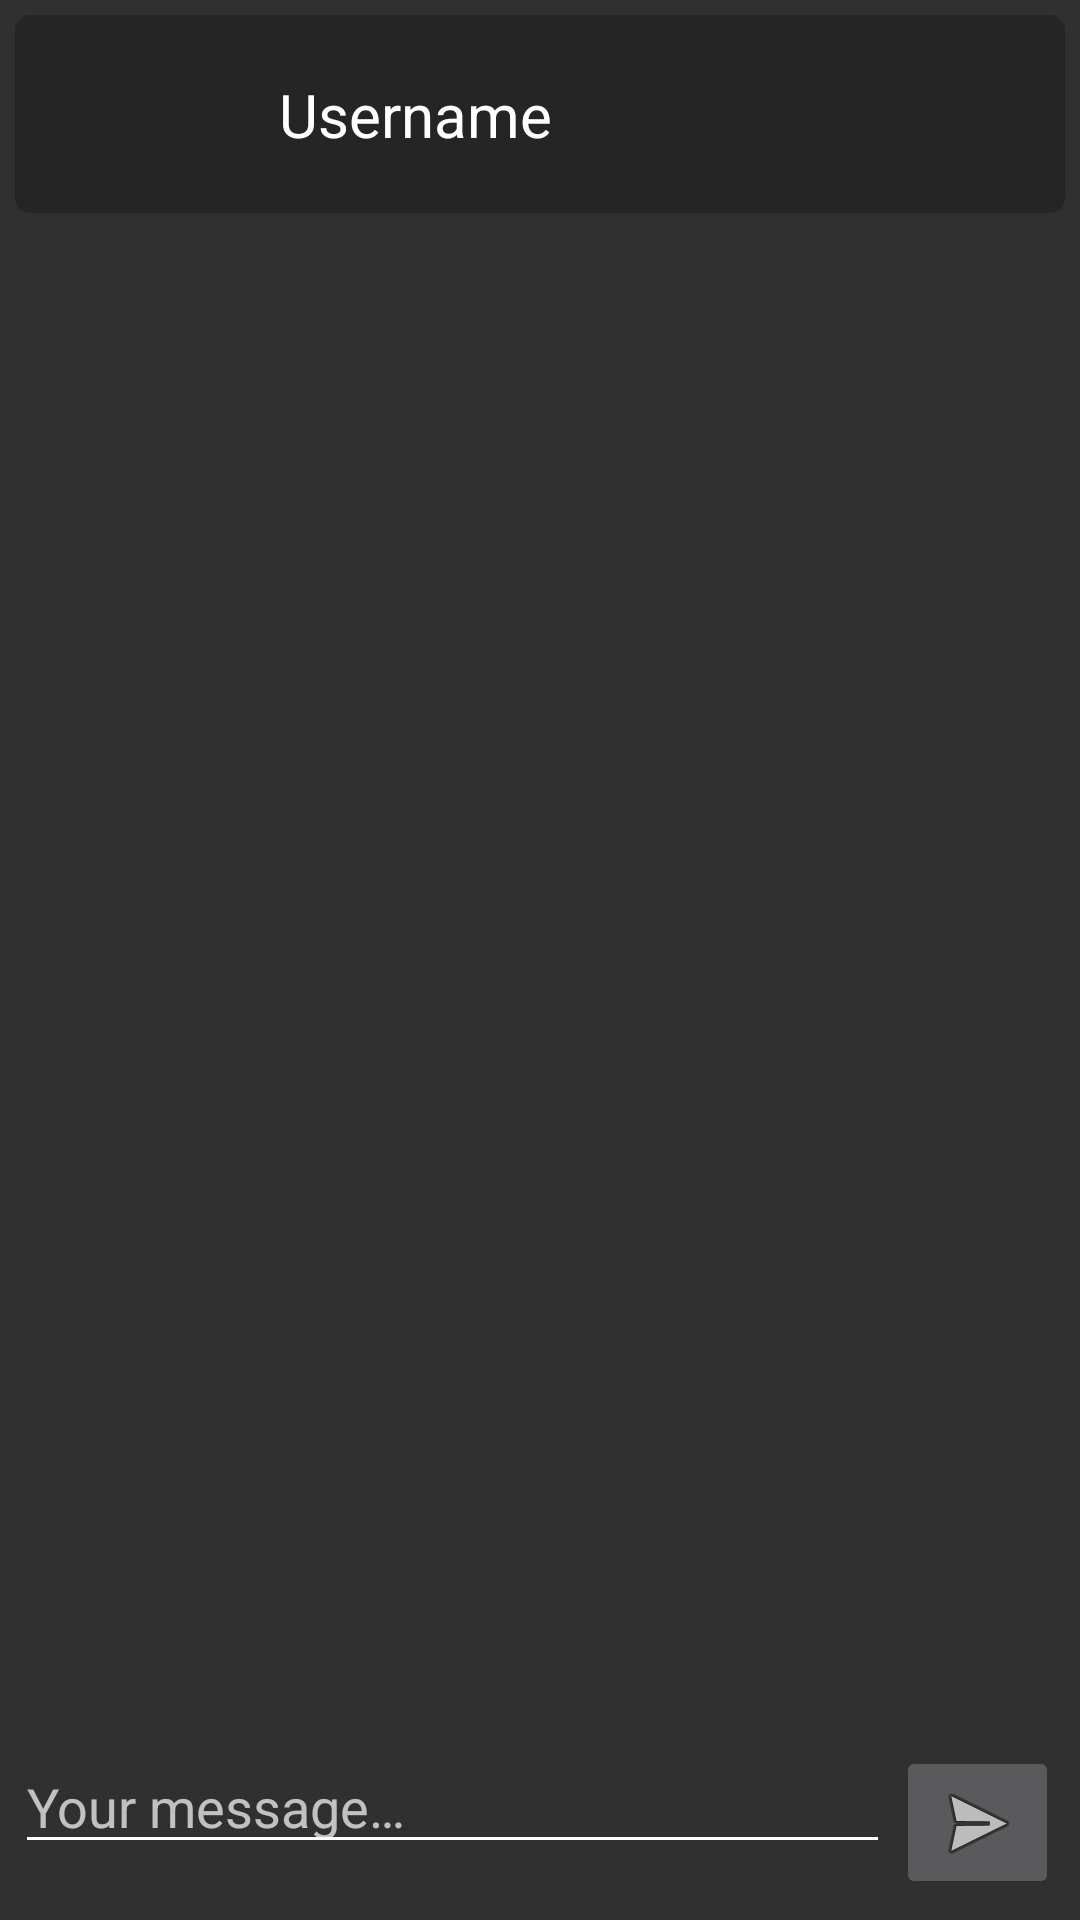

This screen was rendered from an Android layout file. Write that file and the resources it references.
<!-- AndroidManifest.xml: application theme Theme.Sharingang -->
<!-- res/layout/fragment_message.xml -->
<?xml version="1.0" encoding="utf-8"?>
<layout xmlns:tools="http://schemas.android.com/tools"
    xmlns:app="http://schemas.android.com/apk/res-auto"
    xmlns:android="http://schemas.android.com/apk/res/android">
    <LinearLayout
            android:layout_width="match_parent"
            android:layout_height="match_parent"
            android:orientation="vertical"
            android:padding="5dp">

        <androidx.constraintlayout.widget.ConstraintLayout
            android:layout_width="match_parent"
            android:layout_height="wrap_content"
            android:background="@drawable/message_title">

            <ImageView
                android:id="@+id/chatPartnerPic"
                android:layout_width="50dp"
                android:layout_height="50dp"
                android:layout_marginStart="18dp"
                android:layout_marginTop="8dp"
                android:layout_marginBottom="8dp"
                android:contentDescription="@string/profilePicture"
                app:layout_constraintBottom_toBottomOf="parent"
                app:layout_constraintStart_toStartOf="parent"
                app:layout_constraintTop_toTopOf="parent"
                app:srcCompat="@mipmap/ic_launcher" />

            <TextView
                android:id="@+id/chatPartnerUsername"
                android:layout_width="wrap_content"
                android:layout_height="27dp"
                android:layout_marginStart="20dp"
                android:text="@string/username"
                android:textSize="20sp"
                android:textColor="@color/white"
                app:layout_constraintBottom_toBottomOf="parent"
                app:layout_constraintStart_toEndOf="@+id/chatPartnerPic"
                app:layout_constraintTop_toTopOf="parent" />

        </androidx.constraintlayout.widget.ConstraintLayout>

        <androidx.constraintlayout.widget.ConstraintLayout
            android:layout_width="match_parent"
            android:layout_height="match_parent">

            <androidx.recyclerview.widget.RecyclerView
                android:id="@+id/history"
                android:layout_width="match_parent"
                android:layout_height="0dp"
                android:layout_marginTop="4dp"
                app:layout_constraintBottom_toTopOf="@+id/linearLayout2"
                app:layout_constraintStart_toStartOf="parent"
                app:layout_constraintTop_toTopOf="parent">

            </androidx.recyclerview.widget.RecyclerView>

            <LinearLayout
                android:id="@+id/linearLayout2"
                android:layout_width="match_parent"
                android:layout_height="55dp"
                android:orientation="horizontal"
                app:layout_constraintBottom_toBottomOf="parent"
                app:layout_constraintTop_toBottomOf="@+id/history"
                tools:layout_editor_absoluteX="-30dp">

                <EditText
                    android:id="@+id/messageEditText"
                    android:layout_width="match_parent"
                    android:layout_height="wrap_content"
                    android:layout_weight="1"
                    android:autofillHints="true"
                    android:ems="10"
                    android:hint="@string/messageHint"
                    android:inputType="textPersonName" />

                <ImageButton
                    android:id="@+id/btnSend"
                    android:layout_width="match_parent"
                    android:layout_height="51dp"
                    android:layout_margin="2dp"
                    android:layout_weight="5"
                    android:contentDescription="@string/profilePicture"
                    app:srcCompat="@android:drawable/ic_menu_send" />
            </LinearLayout>

        </androidx.constraintlayout.widget.ConstraintLayout>

    </LinearLayout>

</layout>
<!-- resources referenced by this layout -->
<resources>
  <color name="white">#FFFFFFFF</color>
  <!-- drawable message_title (drawable) -->
  <?xml version="1.0" encoding="utf-8"?>
  <shape xmlns:android="http://schemas.android.com/apk/res/android"
      android:shape = "rectangle">
      <corners
          android:radius = "5dp"/>
      <solid android:color = "@color/colorChatTitle"/>
  </shape>
  <string name="messageHint">Your message…</string>
  <string name="profilePicture">profilePicture</string>
  <string name="username">Username</string>
  <style name="Theme.Sharingang" parent="Theme.Design.NoActionBar">
  
          
          <item name="colorOnPrimary">@color/white</item>
          
          <item name="colorOnSecondary">@color/themeColor</item>
          
          <item name="android:statusBarColor" tools:targetApi="l">?attr/colorPrimaryVariant</item>
          
          <item name="colorControlNormal">@color/white</item>
          <item name="android:textColor">@color/white</item>
          <item name="buttonStyle">@style/blueButton</item>
          <item name="backgroundColor">@color/themeColor</item>
      </style>
  <color name="colorChatTitle">#252525</color>
  <color name="themeColor">#008888</color>
  <style name="blueButton" parent="Widget.AppCompat.Button">
          <item name="android:textColor">#FFFFFF</item>
          <item name="android:backgroundTint">@color/themeColor</item>
      </style>
</resources>
